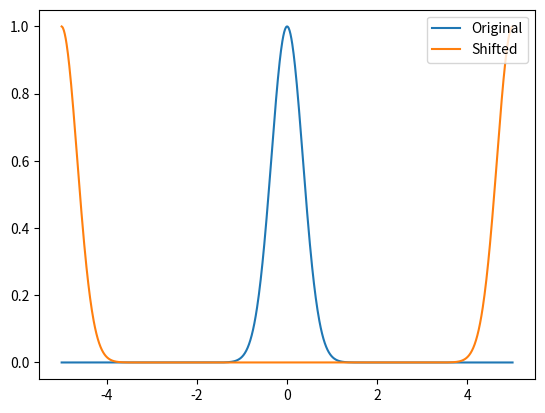

Python code for this plot: (Note: this script raises an exception after producing the figure.)
'''
Problem Set #5, Problem #1
[redacted]
[redacted]
Last Updated: October 23, 2021
'''

import numpy as np
import matplotlib.pyplot as plt

def shift_arr(arr, shift_frames):
    '''
    Shift an array set by the number of frames. 
    '''
    

    # Define functions to convolve
    f = arr
    centr = len(f)//2

    # Define delta function
    g = np.zeros(len(f))
    g[shift_frames] = 1

    #Convolve functions
    F = np.fft.rfft(f)
    G = np.fft.rfft(g)
    shifted_func = np.fft.irfft(F*G)

    return shifted_func


x = np.linspace(-5,5,1000)
y = np.exp(-0.5*(x)**2/0.35**2)
num_frames = int(len(y)/2)
y_shifted = shift_arr(y, num_frames)

if True: 
    plt.plot(x, y, label = 'Original')
    plt.plot(x, np.abs(y_shifted), label = 'Shifted')
    plt.legend(loc='upper right')
    plt.savefig('figures/gauss_shift.png')
    plt.show()


